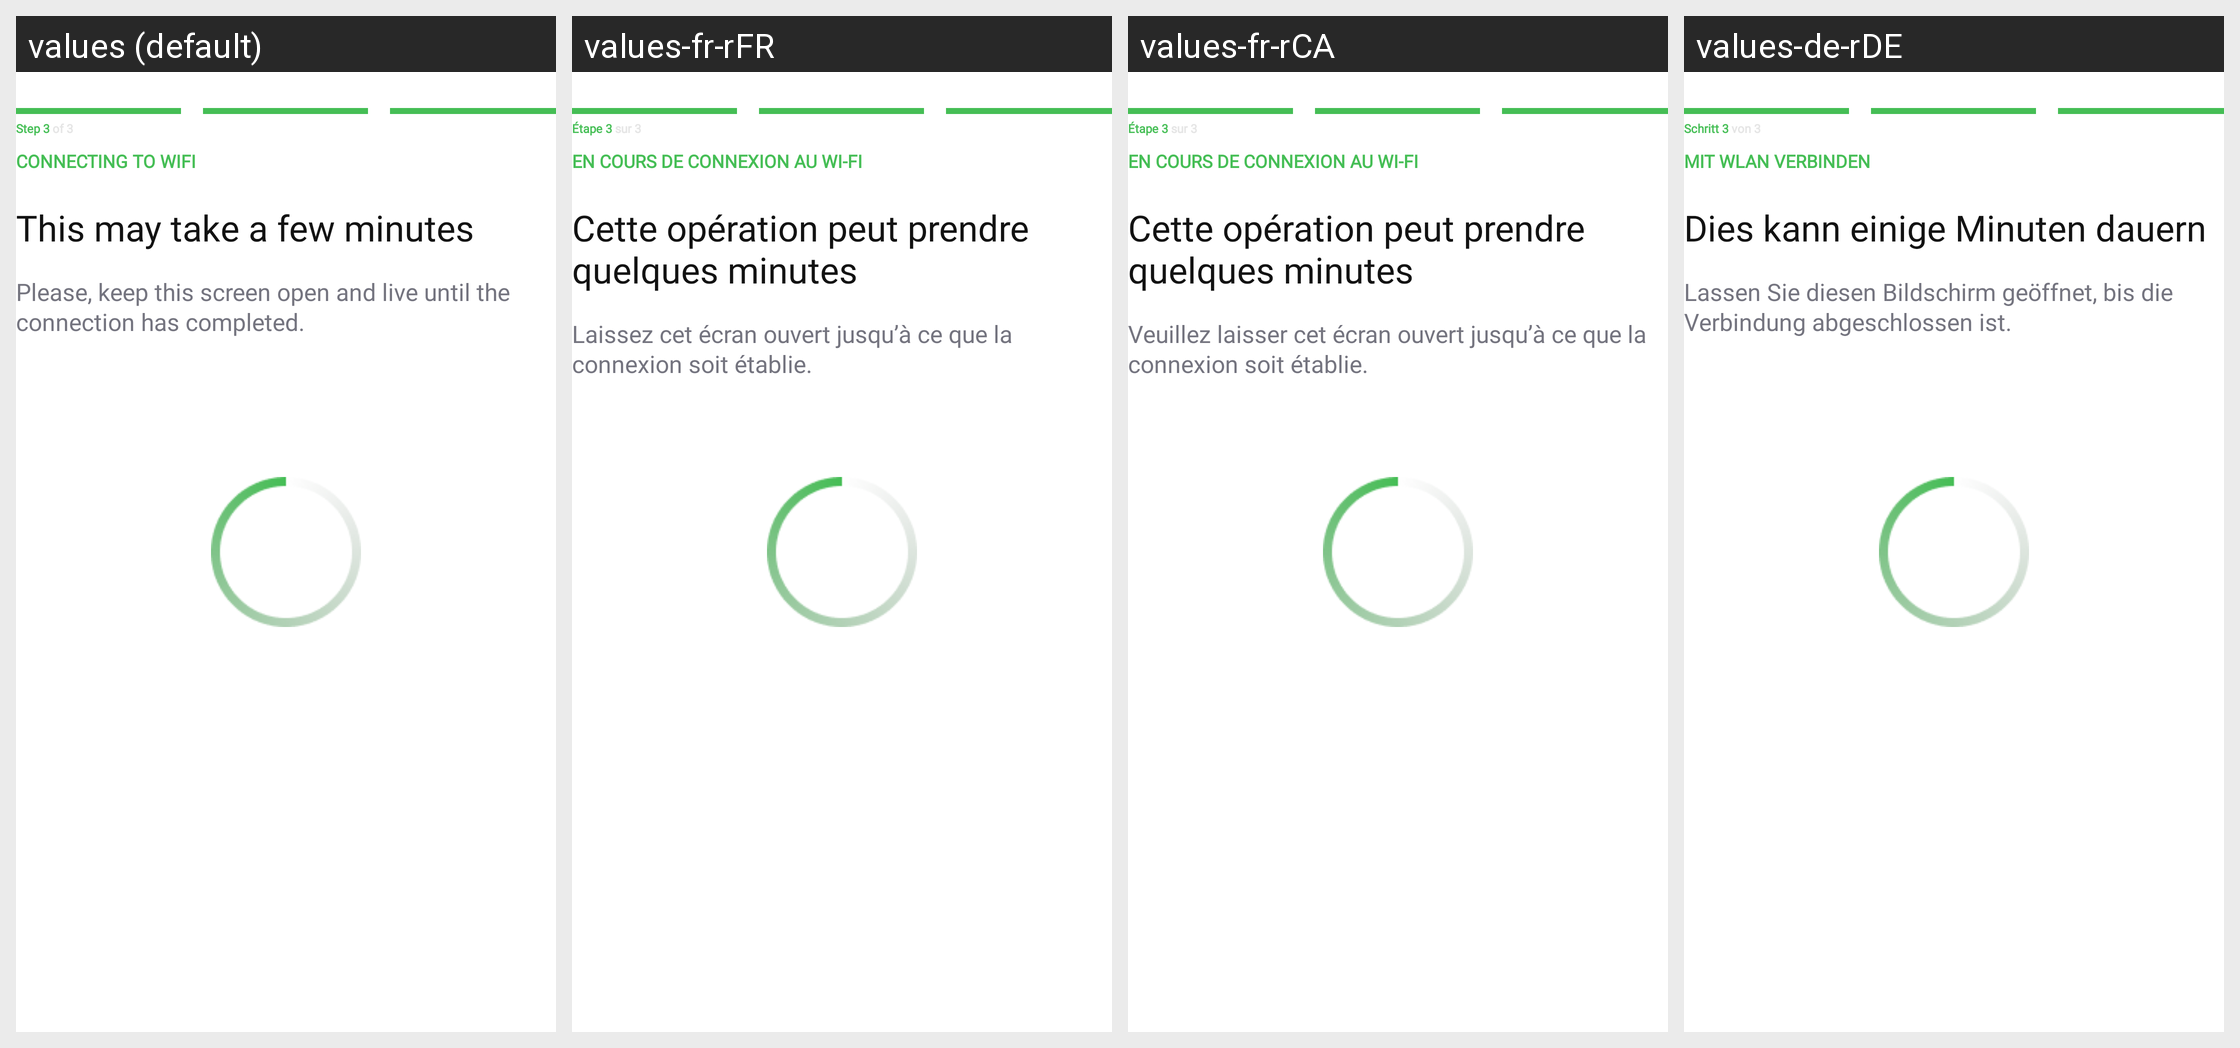

This grid shows one Android layout under several languages. Give, for every string resource on the screen, its name, the default text and each shown locale's text.
Android screen res/layout/fragment_connect_to_btle_wifi.xml rendered under 4 locales, left to right: values (default), values-fr-rFR, values-fr-rCA, values-de-rDE. Device: Nexus 5 (rendered at 1080×1920; each locale shown at half size, 540×960, under a caption strip naming it); theme Theme.NinjaConnectedKitchen.
Other locales in the repository, not shown: values-da-rDK, values-en-rGB, values-es-rES, values-fi-rFI, values-it-rIT, values-nb-rNO, values-nl-rNL, values-pt-rPT, values-sv-rSE.
Strings drawn on this screen, with the default value and each locale's value (text and hints the layout hard-codes, and strings that could not be matched under every locale, appear in the picture but are not listed):

pairing_step_three
  values: Step 3 of 3
  values-fr-rFR: Étape 3 sur 3
  values-fr-rCA: Étape 3 sur 3
  values-de-rDE: Schritt 3 von 3

bluetooth_connect_to_wifi
  values: CONNECTING TO WIFI
  values-fr-rFR: EN COURS DE CONNEXION AU WI-FI
  values-fr-rCA: EN COURS DE CONNEXION AU WI-FI
  values-de-rDE: MIT WLAN VERBINDEN

bluetooth_few_minutes
  values: This may take a few minutes
  values-fr-rFR: Cette opération peut prendre quelques minutes
  values-fr-rCA: Cette opération peut prendre quelques minutes
  values-de-rDE: Dies kann einige Minuten dauern

bluetooth_keep_open
  values: Please, keep this screen open and live until the connection has completed.
  values-fr-rFR: Laissez cet écran ouvert jusqu’à ce que la connexion soit établie.
  values-fr-rCA: Veuillez laisser cet écran ouvert jusqu’à ce que la connexion soit établie.
  values-de-rDE: Lassen Sie diesen Bildschirm geöffnet, bis die Verbindung abgeschlossen ist.
